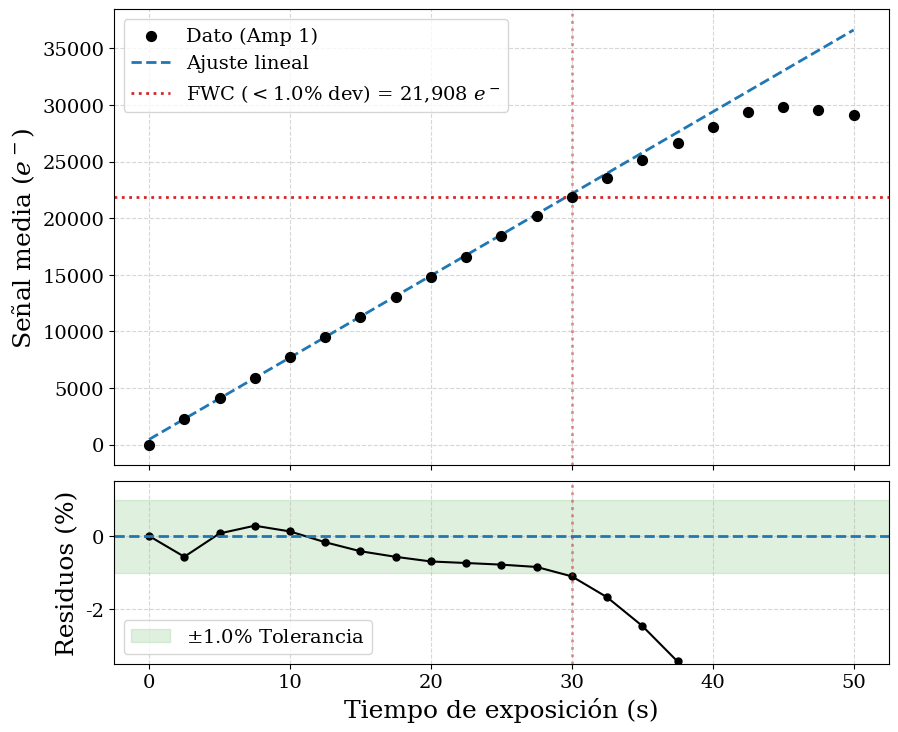

Recreate this plot in Python.
#!/usr/bin/env python3
import numpy as np
import matplotlib.pyplot as plt

# --- CONFIGURACIÓN DE ESTILO PASP/A&A ---
plt.rcParams['font.family'] = 'serif'
plt.rcParams['font.serif'] = ['Times New Roman', 'DejaVu Serif', 'Liberation Serif']
plt.rcParams['mathtext.fontset'] = 'dejavuserif'
plt.rcParams['font.size'] = 16          # Letra base más grande
plt.rcParams['axes.labelsize'] = 18     # Nombres de los ejes bien grandes
plt.rcParams['axes.titlesize'] = 16
plt.rcParams['xtick.labelsize'] = 14    # Números de los ejes escalados
plt.rcParams['ytick.labelsize'] = 14
plt.rcParams['legend.fontsize'] = 14    # Leyendas legibles

def plot_linearity_with_residuals(exposure_times, signals_adu, gain, output_pdf="linearity_amp1.pdf", threshold_pct=1.0):
    
    # 1. Convertir Señal de ADU a electrones
    # Restamos el primer punto (offset) si es negativo para normalizar a 0 en el origen
    if signals_adu[0] < 0:
        signals_adu = signals_adu - signals_adu[0]
        
    signals_e = signals_adu / gain
    
    # 2. Ajuste lineal en el régimen seguro (hasta 30,000 e- o tiempo <= 10s)
    # Seleccionamos tiempos > 0 y < 15 para un ajuste puro
    idx_fit = np.where((exposure_times > 0) & (exposure_times <= 12.5))[0]
    
    if len(idx_fit) < 2:
        print("Error: No hay suficientes puntos para ajustar la zona lineal.")
        return

    m, c = np.polyfit(exposure_times[idx_fit], signals_e[idx_fit], 1)
    
    # Modelo lineal ideal extendido a todos los tiempos
    ideal_signal_e = m * exposure_times + c
    
    # 3. Cálculo de Residuos (%)
    with np.errstate(divide='ignore', invalid='ignore'):
        residuals_pct = ((signals_e - ideal_signal_e) / ideal_signal_e) * 100
        residuals_pct[0] = 0.0 # Evitar div/0 en t=0
        
    # 4. Encontrar FWC (El punto donde los residuos caen bajo el umbral negativo)
    # Ignoramos los primeros puntos por la varianza del obturador/ruido bajo
    fwc_limit_time = None
    fwc_limit_signal = None
    
    for i in range(3, len(residuals_pct)):
        if residuals_pct[i] < -threshold_pct:
            fwc_limit_time = exposure_times[i]
            fwc_limit_signal = signals_e[i]
            break

    # --- CREAR LA FIGURA ---
    # Figura más grande para el paper
    fig, (ax_main, ax_res) = plt.subplots(2, 1, figsize=(10, 8.5), 
                                          gridspec_kw={'height_ratios': [2.5, 1]}, 
                                          sharex=True)
    
    # --- Panel Superior ---
    # Puntos y líneas ligeramente más gruesos
    ax_main.scatter(exposure_times, signals_e, color='black', s=50, label='Dato (Amp 1)', zorder=3)
    ax_main.plot(exposure_times, ideal_signal_e, color='#1f77b4', linestyle='--', linewidth=2, label='Ajuste lineal', zorder=2)
    
    if fwc_limit_signal is not None:
        ax_main.axhline(fwc_limit_signal, color='#d62728', linestyle=':', linewidth=2,
                        label=f'FWC ($<{threshold_pct}\%$ dev) = {fwc_limit_signal:,.0f} $e^-$')
        ax_main.axvline(fwc_limit_time, color='#d62728', linestyle=':', alpha=0.5, linewidth=2)
        
    ax_main.set_ylabel('Señal media ($e^-$)')#ax_main.set_ylabel('Mean Signal ($e^-$)')
    ax_main.grid(True, linestyle='--', alpha=0.5)
    ax_main.legend(loc='upper left')

    # --- Panel Inferior ---
    ax_res.plot(exposure_times, residuals_pct, color='black', marker='o', markersize=5, linestyle='-')
    ax_res.axhline(0, color='#1f77b4', linestyle='--', linewidth=2)
    
    # Banda de tolerancia
    ax_res.axhspan(-threshold_pct, threshold_pct, color='#2ca02c', alpha=0.15, label=f'$\pm {threshold_pct}\%$ Tolerancia')
    
    if fwc_limit_time is not None:
        ax_res.axvline(fwc_limit_time, color='#d62728', linestyle=':', alpha=0.5, linewidth=2)
        
    ax_res.set_xlabel('Tiempo de exposición (s)') #ax_res.set_xlabel('Exposure Time (s)')
    ax_res.set_ylabel('Residuos (%)') #ax_res.set_ylabel('Residuals (%)')
    ax_res.grid(True, linestyle='--', alpha=0.5)
    
    # Filar límites Y del residuo para que se vea claro el corte (ej. entre -3.5% y +1.5%)
    ax_res.set_ylim(-3.5, 1.5) 
    
    # Agregar la leyenda para visualizar el label de axhspan
    ax_res.legend(loc='lower left')
    
    plt.subplots_adjust(hspace=0.05)
    
    plt.savefig(output_pdf, bbox_inches='tight')
    plt.savefig(output_pdf.replace('.pdf', '.png'), bbox_inches='tight', dpi=300)
    print(f"Figura guardada como: {output_pdf}")

if __name__ == "__main__":
    # ¡Tus datos reales extraídos del Jupyter!
    t_data = np.array([0., 2.5, 5., 7.5, 10., 12.5, 15., 17.5, 20., 22.5, 25., 27.5, 30., 32.5, 35., 37.5, 40., 42.5, 45., 47.5, 50.])
    y_data_amp1 = np.array([-1945.97, 119774.3, 218424.52, 316965.84, 414388.56, 510787.03, 606911.6, 703217.4, 799431.25, 896168.1, 992794.0, 1089128.6, 1183008.1, 1272311.1, 1357519.6, 1438375.8, 1516787.8, 1585414.2, 1612739.5, 1598161.6, 1572948.1])
    gain_amp1 = 54.087 
    
    plot_linearity_with_residuals(t_data, y_data_amp1, gain_amp1, output_pdf="ptc_TimevsSignal_corrES.pdf", threshold_pct=1.0)
